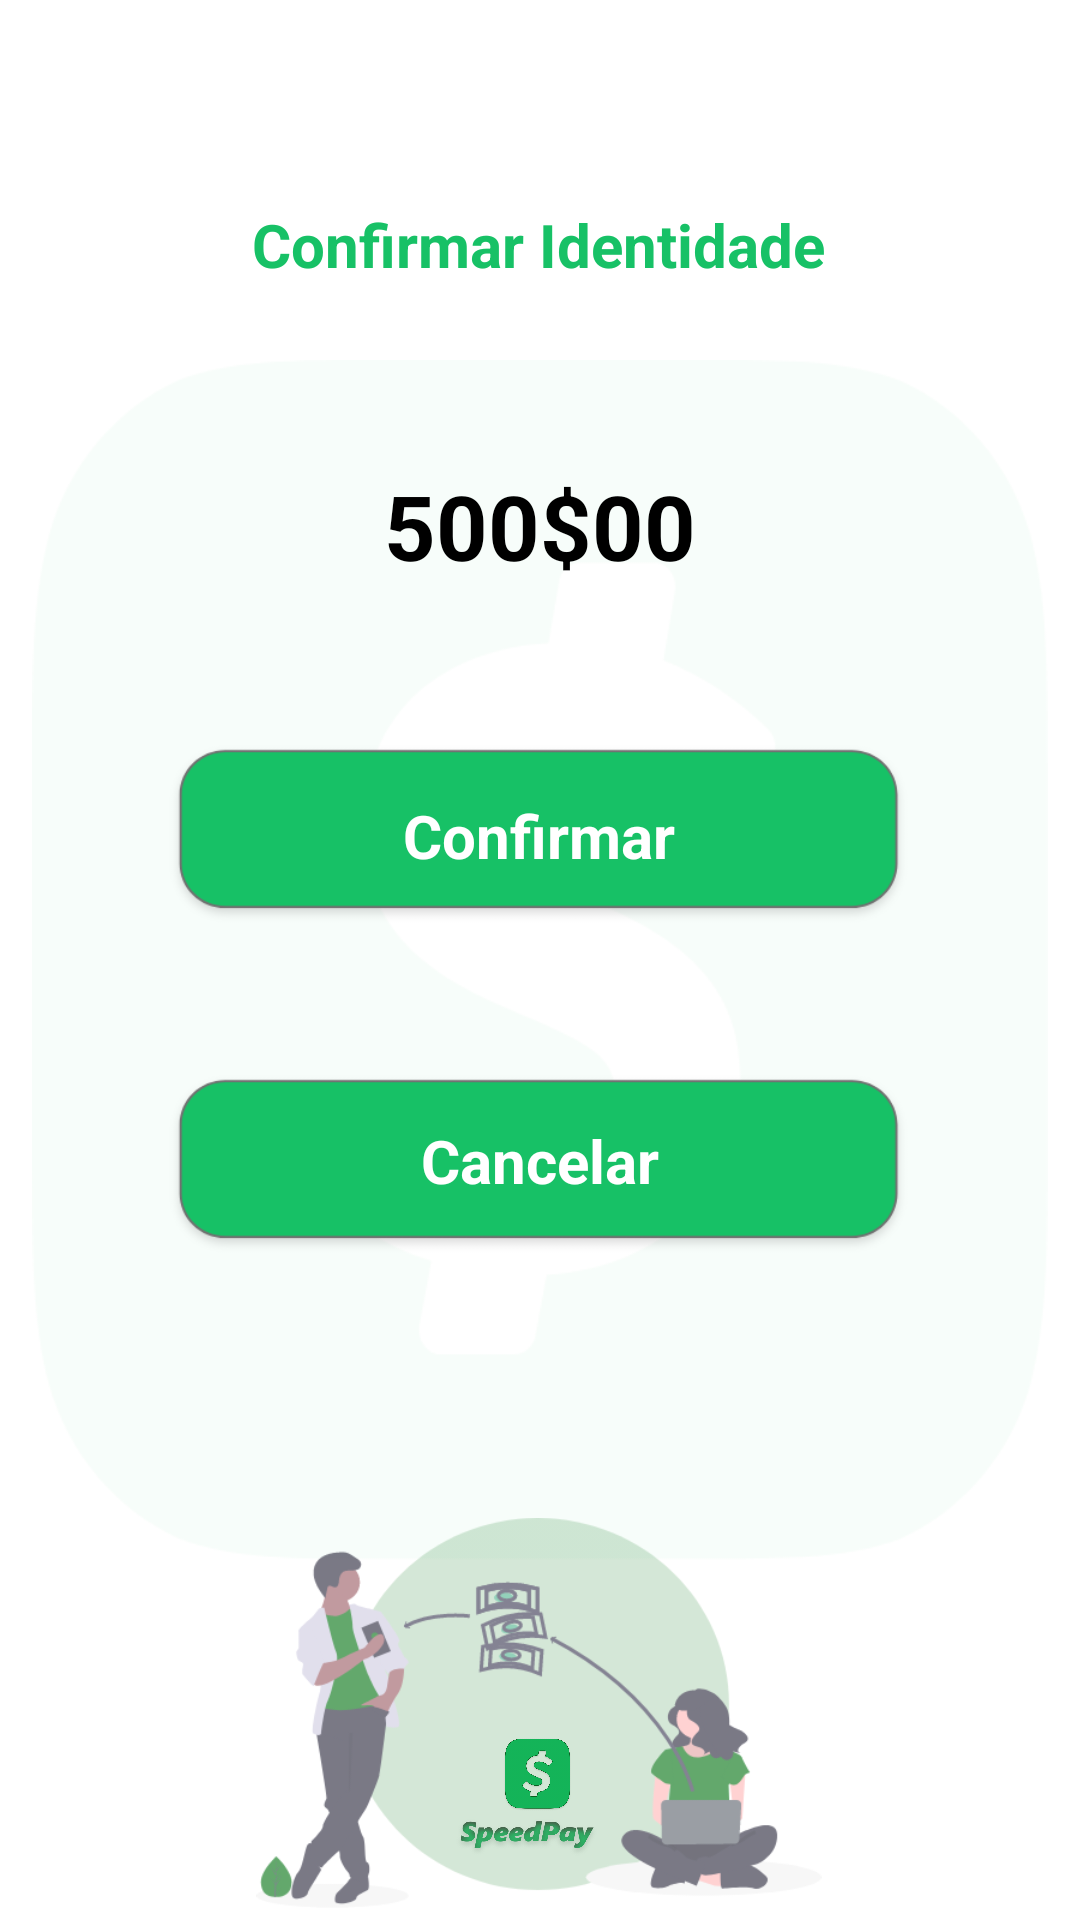

Android layout source for this screen:
<!-- AndroidManifest.xml: application theme Theme.SpeedPayProjet -->
<!-- res/layout/activity_confirmar_autenticasao.xml -->
<?xml version="1.0" encoding="utf-8"?>
<androidx.constraintlayout.widget.ConstraintLayout xmlns:android="http://schemas.android.com/apk/res/android"
    xmlns:app="http://schemas.android.com/apk/res-auto"
    xmlns:tools="http://schemas.android.com/tools"
    android:layout_width="match_parent"
    android:layout_height="match_parent"
    tools:context=".ConfirmarAutenticasao">

    <ImageView
        android:id="@+id/imageView42"
        android:layout_width="wrap_content"
        android:layout_height="400dp"
        app:layout_constraintBottom_toBottomOf="parent"
        app:layout_constraintEnd_toEndOf="parent"
        app:layout_constraintStart_toStartOf="parent"
        app:layout_constraintTop_toTopOf="parent"
        app:srcCompat="@drawable/speedpaybackgroundxx" />

    <ImageView
        android:id="@+id/imageView129"
        android:layout_width="25dp"
        android:layout_height="25dp"
        android:layout_marginEnd="88dp"
        android:layout_marginBottom="32dp"
        app:layout_constraintBottom_toBottomOf="@+id/imageView127"
        app:layout_constraintEnd_toEndOf="@+id/imageView127"
        app:layout_constraintHorizontal_bias="0.497"
        app:layout_constraintStart_toStartOf="@+id/imageView12"
        app:layout_constraintTop_toTopOf="@+id/imageView12"
        app:layout_constraintVertical_bias="0.663"
        app:srcCompat="@drawable/iconsimplespeedapp" />

    <ImageView
        android:id="@+id/imageView128"
        android:layout_width="50dp"
        android:layout_height="50dp"
        app:layout_constraintBottom_toBottomOf="@+id/imageView127"
        app:layout_constraintEnd_toEndOf="@+id/imageView127"
        app:layout_constraintHorizontal_bias="0.473"
        app:layout_constraintStart_toStartOf="@+id/imageView127"
        app:layout_constraintTop_toTopOf="@+id/imageView127"
        app:layout_constraintVertical_bias="1.0"
        app:srcCompat="@drawable/speedpay" />

    <ImageView
        android:id="@+id/imageView127"
        android:layout_width="200dp"
        android:layout_height="130dp"
        android:layout_marginBottom="4dp"
        app:layout_constraintBottom_toBottomOf="parent"
        app:layout_constraintEnd_toEndOf="parent"
        app:layout_constraintHorizontal_bias="0.497"
        app:layout_constraintStart_toStartOf="parent"
        app:srcCompat="@drawable/group33" />

    <ImageView
        android:id="@+id/button3"
        android:layout_width="250dp"
        android:layout_height="70dp"

        android:layout_marginTop="40dp"
        app:layout_constraintEnd_toEndOf="parent"
        app:layout_constraintHorizontal_bias="0.496"
        app:layout_constraintStart_toStartOf="parent"
        app:layout_constraintTop_toBottomOf="@+id/button"
        app:srcCompat="@drawable/formacard" />

    <TextView
        android:id="@+id/textView14"
        android:layout_width="wrap_content"
        android:layout_height="wrap_content"
        android:layout_marginTop="20dp"
        android:text="Cancelar"
        android:textColor="#FFFFFF"
        android:textSize="20dp"
        android:textStyle="bold"
        app:layout_constraintBottom_toBottomOf="@+id/imageView109"
        app:layout_constraintEnd_toEndOf="@+id/button3"
        app:layout_constraintHorizontal_bias="0.502"
        app:layout_constraintStart_toStartOf="@+id/button3"
        app:layout_constraintTop_toTopOf="@+id/button3" />

    <ImageView
        android:id="@+id/button"
        android:layout_width="250dp"
        android:layout_height="70dp"

        android:layout_marginTop="48dp"
        app:layout_constraintEnd_toEndOf="parent"
        app:layout_constraintHorizontal_bias="0.496"
        app:layout_constraintStart_toStartOf="parent"
        app:layout_constraintTop_toBottomOf="@+id/valortextview"
        app:srcCompat="@drawable/formacard" />

    <TextView
        android:id="@+id/textView13"
        android:layout_width="wrap_content"
        android:layout_height="wrap_content"
        android:text="Confirmar"
        android:textColor="#FFFFFF"
        android:textSize="20dp"
        android:textStyle="bold"
        app:layout_constraintBottom_toBottomOf="@+id/button"
        app:layout_constraintEnd_toEndOf="@+id/button"
        app:layout_constraintStart_toStartOf="@+id/button"
        app:layout_constraintTop_toTopOf="@+id/button" />


    <TextView
        android:id="@+id/valortextview"
        android:layout_width="wrap_content"
        android:layout_height="wrap_content"
        android:layout_marginTop="60dp"
        android:text="500$00"
        android:textColor="#000000"
        android:textSize="30dp"
        android:textStyle="bold"
        app:layout_constraintEnd_toEndOf="parent"
        app:layout_constraintStart_toStartOf="parent"
        app:layout_constraintTop_toBottomOf="@+id/textView72" />

    <TextView
        android:id="@+id/textView72"
        android:layout_width="wrap_content"
        android:layout_height="wrap_content"
        android:layout_marginTop="68dp"
        android:text="Confirmar Identidade"
        android:textColor="#17C166"
        android:textSize="20dp"
        android:textStyle="bold"
        app:layout_constraintEnd_toEndOf="parent"
        app:layout_constraintHorizontal_bias="0.497"
        app:layout_constraintStart_toStartOf="parent"
        app:layout_constraintTop_toTopOf="parent" />

</androidx.constraintlayout.widget.ConstraintLayout>
<!-- resources referenced by this layout -->
<resources>
  <!-- drawable formacard: png bitmap (drawable, 7381 bytes) -->
  <!-- drawable group33: png bitmap (drawable, 39401 bytes) -->
  <!-- drawable iconsimplespeedapp: png bitmap (drawable-v24, 126435 bytes) -->
  <!-- drawable speedpay: png bitmap (drawable-v24, 64893 bytes) -->
  <!-- drawable speedpaybackgroundxx: png bitmap (drawable-v24, 23532 bytes) -->
  <style name="Theme.SpeedPayProjet" parent="Theme.MaterialComponents.DayNight.NoActionBar">
          
          <item name="colorPrimary">@color/purple_500</item>
          <item name="colorPrimaryVariant">@color/purple_700</item>
          <item name="colorOnPrimary">@color/white</item>
          
          <item name="colorSecondary">@color/teal_200</item>
          <item name="colorSecondaryVariant">@color/teal_700</item>
          <item name="colorOnSecondary">@color/black</item>
          
          <item name="android:statusBarColor" tools:targetApi="l">?attr/colorPrimaryVariant</item>
          
      </style>
  <!-- not gathered from this repository: default colours our renderer supplied (Android Studio template values) -->
  <color name="purple_500">#FF6200EE</color>
  <color name="purple_700">#FF3700B3</color>
  <color name="teal_200">#FF03DAC5</color>
  <color name="teal_700">#FF018786</color>
  <color name="black">#FF000000</color>
  <color name="white">#FFFFFFFF</color>
</resources>
